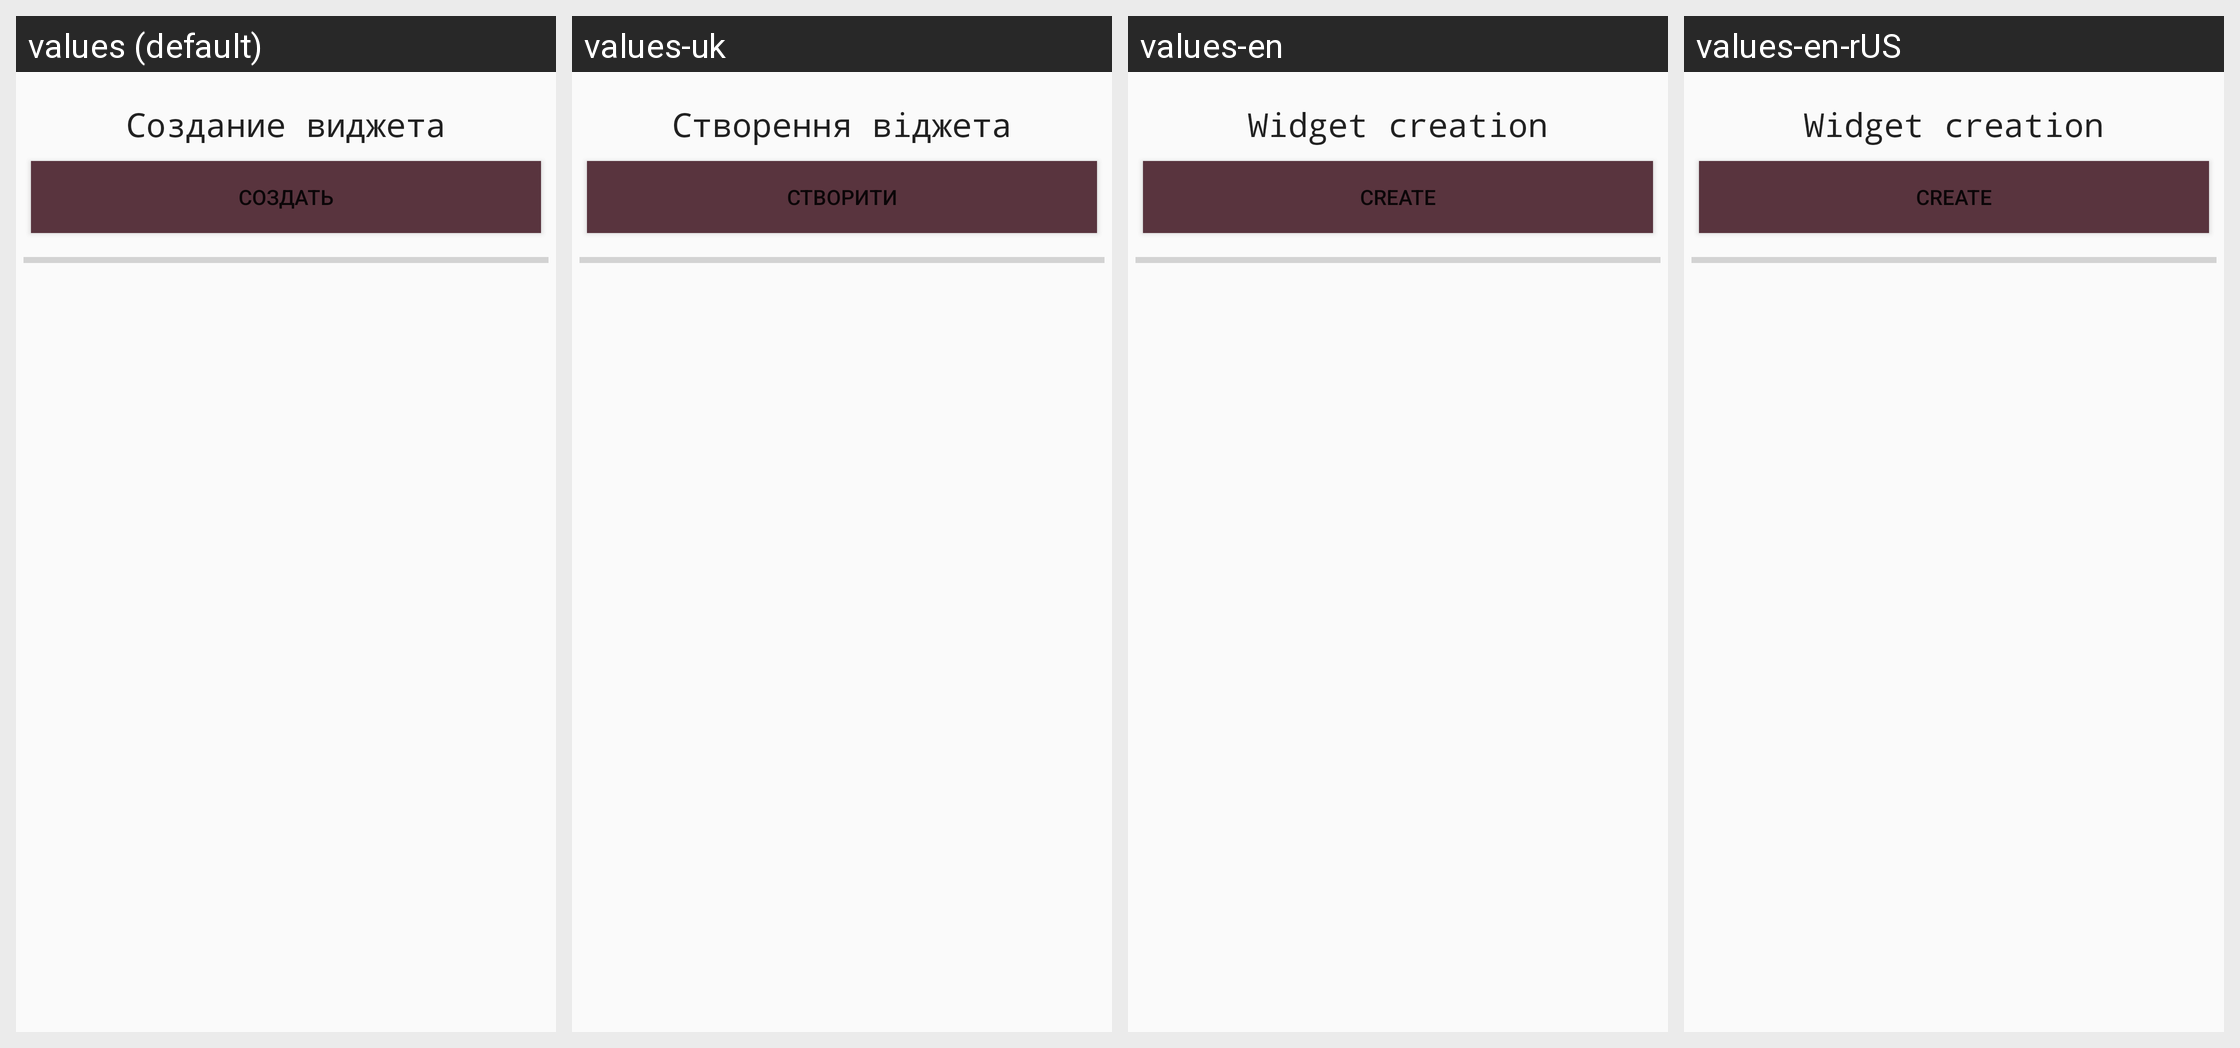

Here is an Android app screen in its default locale and in the app's own translations. Write out the translated-string differences for the strings that appear on this screen.
Android screen res/layout/fragment_city_data_generator.xml rendered under 4 locales, left to right: values (default), values-uk, values-en, values-en-rUS. Device: Nexus 5 (rendered at 1080×1920; each locale shown at half size, 540×960, under a caption strip naming it); theme AppTheme.
Strings drawn on this screen, with the default value and each locale's value (text and hints the layout hard-codes, and strings that could not be matched under every locale, appear in the picture but are not listed):

fragment_city_data_generator_btn_start
  values: Создать
  values-uk: Створити
  values-en: Create
  values-en-rUS: Create

fragment_city_data_generator_tv_head
  values: Создание виджета
  values-uk: Створення віджета
  values-en: Widget creation
  values-en-rUS: Widget creation
